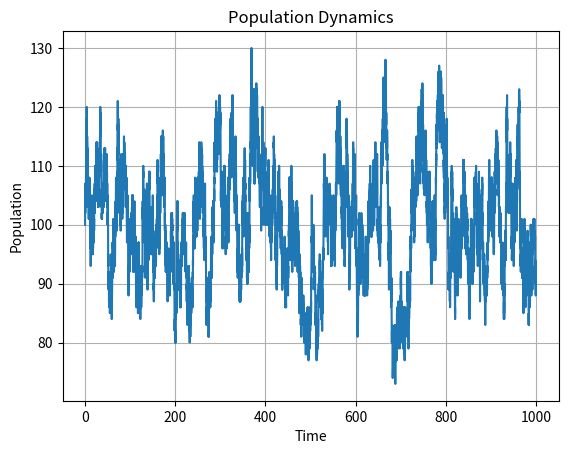

Recreate this plot in Python.
import numpy as np
import matplotlib.pyplot as plt

def gillespie_algorithm(b, d, initial_population, max_time):
    time = 0
    population = initial_population
    time_points = [time]
    population_values = [population]

    while time < max_time:
        # Calculate reaction rates
        reproduction_rate = b * population
        competition_rate = d * population * (population - 1)
        total_rate = reproduction_rate + competition_rate

        # Generate time of next reaction
        delta_t = np.random.exponential(1 / total_rate)

        # Determine reaction
        r = np.random.rand()
        if r < reproduction_rate / total_rate:
            population += 1
        else:
            if population > 0:
                population -= 1

        time += delta_t
        time_points.append(time)
        population_values.append(population)

    return time_points, population_values

# Parameters
b = 0.1
d = 0.001
initial_population = 100
max_time = 1000

# Run Gillespie algorithm
time_points, population_values = gillespie_algorithm(b, d, initial_population, max_time)

# Plot population dynamics
plt.plot(time_points, population_values)
plt.xlabel('Time')
plt.ylabel('Population')
plt.title('Population Dynamics')
plt.grid(True)
plt.show()
